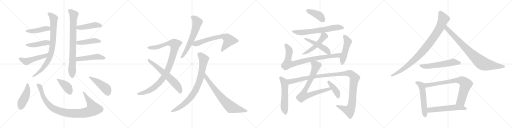
t = 0.00 s
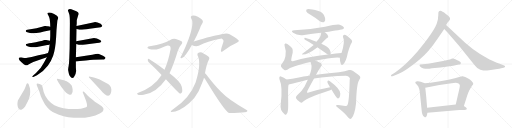
t = 5.23 s
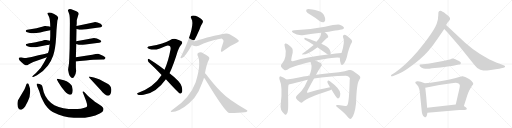
t = 10.46 s
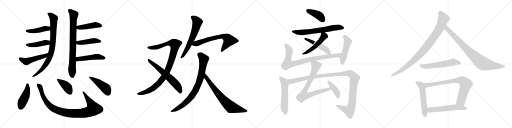
t = 15.70 s
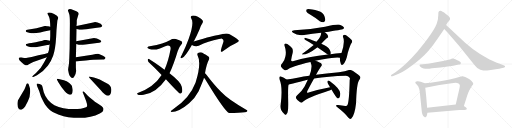
t = 20.93 s
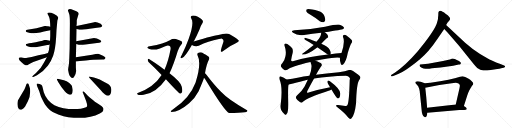
t = 26.16 s

The animated SVG that drew these frames (rendered in a browser with its animation timeline set to each time). Animation: 34 CSS @keyframes rules; one cycle of 26.16 s.

<svg version="1.1" viewBox="0 0 4096 1024" xmlns="http://www.w3.org/2000/svg">
  <g stroke="lightgray" stroke-dasharray="1,1" stroke-width="1" transform="scale(4, 4)">
    <line x1="0" y1="0" x2="256" y2="256"></line>
    <line x1="256" y1="0" x2="0" y2="256"></line>
    <line x1="128" y1="0" x2="128" y2="256"></line>
    <line x1="0" y1="128" x2="256" y2="128"></line>
    <line x1="256" y1="0" x2="512" y2="256"></line>
    <line x1="512" y1="0" x2="256" y2="256"></line>
    <line x1="384" y1="0" x2="384" y2="256"></line>
    <line x1="256" y1="128" x2="512" y2="128"></line>
    <line x1="512" y1="0" x2="768" y2="256"></line>
    <line x1="768" y1="0" x2="512" y2="256"></line>
    <line x1="640" y1="0" x2="640" y2="256"></line>
    <line x1="512" y1="128" x2="768" y2="128"></line>
    <line x1="768" y1="0" x2="1024" y2="256"></line>
    <line x1="1024" y1="0" x2="768" y2="256"></line>
    <line x1="896" y1="0" x2="896" y2="256"></line>
    <line x1="768" y1="128" x2="1024" y2="128"></line>
  </g>
<g transform="scale(1, -1) translate(0, -850)">
   <style type="text/css">
    @keyframes keyframes0 {
      from {
       stroke: black;
       stroke-dashoffset: 832;
       stroke-width: 128;
       }
       73% {
       animation-timing-function: step-end;
       stroke: black;
       stroke-dashoffset: 0;
       stroke-width: 128;
       }
       to {
       stroke: black;
       stroke-width: 1024;
       }
       }
       #make-me-a-hanzi-animation-0 {
         animation: keyframes0 0.927083s both;
         animation-delay: 0.000000s;
         animation-timing-function: linear;
       }
    @keyframes keyframes1 {
      from {
       stroke: black;
       stroke-dashoffset: 440;
       stroke-width: 128;
       }
       59% {
       animation-timing-function: step-end;
       stroke: black;
       stroke-dashoffset: 0;
       stroke-width: 128;
       }
       to {
       stroke: black;
       stroke-width: 1024;
       }
       }
       #make-me-a-hanzi-animation-1 {
         animation: keyframes1 0.608073s both;
         animation-delay: 0.927083s;
         animation-timing-function: linear;
       }
    @keyframes keyframes2 {
      from {
       stroke: black;
       stroke-dashoffset: 440;
       stroke-width: 128;
       }
       59% {
       animation-timing-function: step-end;
       stroke: black;
       stroke-dashoffset: 0;
       stroke-width: 128;
       }
       to {
       stroke: black;
       stroke-width: 1024;
       }
       }
       #make-me-a-hanzi-animation-2 {
         animation: keyframes2 0.608073s both;
         animation-delay: 1.535156s;
         animation-timing-function: linear;
       }
    @keyframes keyframes3 {
      from {
       stroke: black;
       stroke-dashoffset: 496;
       stroke-width: 128;
       }
       62% {
       animation-timing-function: step-end;
       stroke: black;
       stroke-dashoffset: 0;
       stroke-width: 128;
       }
       to {
       stroke: black;
       stroke-width: 1024;
       }
       }
       #make-me-a-hanzi-animation-3 {
         animation: keyframes3 0.653646s both;
         animation-delay: 2.143229s;
         animation-timing-function: linear;
       }
    @keyframes keyframes4 {
      from {
       stroke: black;
       stroke-dashoffset: 794;
       stroke-width: 128;
       }
       72% {
       animation-timing-function: step-end;
       stroke: black;
       stroke-dashoffset: 0;
       stroke-width: 128;
       }
       to {
       stroke: black;
       stroke-width: 1024;
       }
       }
       #make-me-a-hanzi-animation-4 {
         animation: keyframes4 0.896159s both;
         animation-delay: 2.796875s;
         animation-timing-function: linear;
       }
    @keyframes keyframes5 {
      from {
       stroke: black;
       stroke-dashoffset: 449;
       stroke-width: 128;
       }
       59% {
       animation-timing-function: step-end;
       stroke: black;
       stroke-dashoffset: 0;
       stroke-width: 128;
       }
       to {
       stroke: black;
       stroke-width: 1024;
       }
       }
       #make-me-a-hanzi-animation-5 {
         animation: keyframes5 0.615397s both;
         animation-delay: 3.693034s;
         animation-timing-function: linear;
       }
    @keyframes keyframes6 {
      from {
       stroke: black;
       stroke-dashoffset: 445;
       stroke-width: 128;
       }
       59% {
       animation-timing-function: step-end;
       stroke: black;
       stroke-dashoffset: 0;
       stroke-width: 128;
       }
       to {
       stroke: black;
       stroke-width: 1024;
       }
       }
       #make-me-a-hanzi-animation-6 {
         animation: keyframes6 0.612142s both;
         animation-delay: 4.308431s;
         animation-timing-function: linear;
       }
    @keyframes keyframes7 {
      from {
       stroke: black;
       stroke-dashoffset: 481;
       stroke-width: 128;
       }
       61% {
       animation-timing-function: step-end;
       stroke: black;
       stroke-dashoffset: 0;
       stroke-width: 128;
       }
       to {
       stroke: black;
       stroke-width: 1024;
       }
       }
       #make-me-a-hanzi-animation-7 {
         animation: keyframes7 0.641439s both;
         animation-delay: 4.920573s;
         animation-timing-function: linear;
       }
    @keyframes keyframes8 {
      from {
       stroke: black;
       stroke-dashoffset: 449;
       stroke-width: 128;
       }
       59% {
       animation-timing-function: step-end;
       stroke: black;
       stroke-dashoffset: 0;
       stroke-width: 128;
       }
       to {
       stroke: black;
       stroke-width: 1024;
       }
       }
       #make-me-a-hanzi-animation-8 {
         animation: keyframes8 0.615397s both;
         animation-delay: 5.562012s;
         animation-timing-function: linear;
       }
    @keyframes keyframes9 {
      from {
       stroke: black;
       stroke-dashoffset: 981;
       stroke-width: 128;
       }
       76% {
       animation-timing-function: step-end;
       stroke: black;
       stroke-dashoffset: 0;
       stroke-width: 128;
       }
       to {
       stroke: black;
       stroke-width: 1024;
       }
       }
       #make-me-a-hanzi-animation-9 {
         animation: keyframes9 1.048340s both;
         animation-delay: 6.177409s;
         animation-timing-function: linear;
       }
    @keyframes keyframes10 {
      from {
       stroke: black;
       stroke-dashoffset: 404;
       stroke-width: 128;
       }
       57% {
       animation-timing-function: step-end;
       stroke: black;
       stroke-dashoffset: 0;
       stroke-width: 128;
       }
       to {
       stroke: black;
       stroke-width: 1024;
       }
       }
       #make-me-a-hanzi-animation-10 {
         animation: keyframes10 0.578776s both;
         animation-delay: 7.225749s;
         animation-timing-function: linear;
       }
    @keyframes keyframes11 {
      from {
       stroke: black;
       stroke-dashoffset: 457;
       stroke-width: 128;
       }
       60% {
       animation-timing-function: step-end;
       stroke: black;
       stroke-dashoffset: 0;
       stroke-width: 128;
       }
       to {
       stroke: black;
       stroke-width: 1024;
       }
       }
       #make-me-a-hanzi-animation-11 {
         animation: keyframes11 0.621908s both;
         animation-delay: 7.804525s;
         animation-timing-function: linear;
       }
    @keyframes keyframes12 {
      from {
       stroke: black;
       stroke-dashoffset: 1004;
       stroke-width: 128;
       }
       77% {
       animation-timing-function: step-end;
       stroke: black;
       stroke-dashoffset: 0;
       stroke-width: 128;
       }
       to {
       stroke: black;
       stroke-width: 1024;
       }
       }
       #make-me-a-hanzi-animation-12 {
         animation: keyframes12 1.067057s both;
         animation-delay: 8.426433s;
         animation-timing-function: linear;
       }
    @keyframes keyframes13 {
      from {
       stroke: black;
       stroke-dashoffset: 619;
       stroke-width: 128;
       }
       67% {
       animation-timing-function: step-end;
       stroke: black;
       stroke-dashoffset: 0;
       stroke-width: 128;
       }
       to {
       stroke: black;
       stroke-width: 1024;
       }
       }
       #make-me-a-hanzi-animation-13 {
         animation: keyframes13 0.753743s both;
         animation-delay: 9.493490s;
         animation-timing-function: linear;
       }
    @keyframes keyframes14 {
      from {
       stroke: black;
       stroke-dashoffset: 621;
       stroke-width: 128;
       }
       67% {
       animation-timing-function: step-end;
       stroke: black;
       stroke-dashoffset: 0;
       stroke-width: 128;
       }
       to {
       stroke: black;
       stroke-width: 1024;
       }
       }
       #make-me-a-hanzi-animation-14 {
         animation: keyframes14 0.755371s both;
         animation-delay: 10.247233s;
         animation-timing-function: linear;
       }
    @keyframes keyframes15 {
      from {
       stroke: black;
       stroke-dashoffset: 670;
       stroke-width: 128;
       }
       69% {
       animation-timing-function: step-end;
       stroke: black;
       stroke-dashoffset: 0;
       stroke-width: 128;
       }
       to {
       stroke: black;
       stroke-width: 1024;
       }
       }
       #make-me-a-hanzi-animation-15 {
         animation: keyframes15 0.795247s both;
         animation-delay: 11.002604s;
         animation-timing-function: linear;
       }
    @keyframes keyframes16 {
      from {
       stroke: black;
       stroke-dashoffset: 826;
       stroke-width: 128;
       }
       73% {
       animation-timing-function: step-end;
       stroke: black;
       stroke-dashoffset: 0;
       stroke-width: 128;
       }
       to {
       stroke: black;
       stroke-width: 1024;
       }
       }
       #make-me-a-hanzi-animation-16 {
         animation: keyframes16 0.922201s both;
         animation-delay: 11.797851s;
         animation-timing-function: linear;
       }
    @keyframes keyframes17 {
      from {
       stroke: black;
       stroke-dashoffset: 721;
       stroke-width: 128;
       }
       70% {
       animation-timing-function: step-end;
       stroke: black;
       stroke-dashoffset: 0;
       stroke-width: 128;
       }
       to {
       stroke: black;
       stroke-width: 1024;
       }
       }
       #make-me-a-hanzi-animation-17 {
         animation: keyframes17 0.836751s both;
         animation-delay: 12.720052s;
         animation-timing-function: linear;
       }
    @keyframes keyframes18 {
      from {
       stroke: black;
       stroke-dashoffset: 409;
       stroke-width: 128;
       }
       57% {
       animation-timing-function: step-end;
       stroke: black;
       stroke-dashoffset: 0;
       stroke-width: 128;
       }
       to {
       stroke: black;
       stroke-width: 1024;
       }
       }
       #make-me-a-hanzi-animation-18 {
         animation: keyframes18 0.582845s both;
         animation-delay: 13.556803s;
         animation-timing-function: linear;
       }
    @keyframes keyframes19 {
      from {
       stroke: black;
       stroke-dashoffset: 652;
       stroke-width: 128;
       }
       68% {
       animation-timing-function: step-end;
       stroke: black;
       stroke-dashoffset: 0;
       stroke-width: 128;
       }
       to {
       stroke: black;
       stroke-width: 1024;
       }
       }
       #make-me-a-hanzi-animation-19 {
         animation: keyframes19 0.780599s both;
         animation-delay: 14.139648s;
         animation-timing-function: linear;
       }
    @keyframes keyframes20 {
      from {
       stroke: black;
       stroke-dashoffset: 505;
       stroke-width: 128;
       }
       62% {
       animation-timing-function: step-end;
       stroke: black;
       stroke-dashoffset: 0;
       stroke-width: 128;
       }
       to {
       stroke: black;
       stroke-width: 1024;
       }
       }
       #make-me-a-hanzi-animation-20 {
         animation: keyframes20 0.660970s both;
         animation-delay: 14.920247s;
         animation-timing-function: linear;
       }
    @keyframes keyframes21 {
      from {
       stroke: black;
       stroke-dashoffset: 484;
       stroke-width: 128;
       }
       61% {
       animation-timing-function: step-end;
       stroke: black;
       stroke-dashoffset: 0;
       stroke-width: 128;
       }
       to {
       stroke: black;
       stroke-width: 1024;
       }
       }
       #make-me-a-hanzi-animation-21 {
         animation: keyframes21 0.643880s both;
         animation-delay: 15.581217s;
         animation-timing-function: linear;
       }
    @keyframes keyframes22 {
      from {
       stroke: black;
       stroke-dashoffset: 852;
       stroke-width: 128;
       }
       73% {
       animation-timing-function: step-end;
       stroke: black;
       stroke-dashoffset: 0;
       stroke-width: 128;
       }
       to {
       stroke: black;
       stroke-width: 1024;
       }
       }
       #make-me-a-hanzi-animation-22 {
         animation: keyframes22 0.943359s both;
         animation-delay: 16.225097s;
         animation-timing-function: linear;
       }
    @keyframes keyframes23 {
      from {
       stroke: black;
       stroke-dashoffset: 489;
       stroke-width: 128;
       }
       61% {
       animation-timing-function: step-end;
       stroke: black;
       stroke-dashoffset: 0;
       stroke-width: 128;
       }
       to {
       stroke: black;
       stroke-width: 1024;
       }
       }
       #make-me-a-hanzi-animation-23 {
         animation: keyframes23 0.647949s both;
         animation-delay: 17.168456s;
         animation-timing-function: linear;
       }
    @keyframes keyframes24 {
      from {
       stroke: black;
       stroke-dashoffset: 556;
       stroke-width: 128;
       }
       64% {
       animation-timing-function: step-end;
       stroke: black;
       stroke-dashoffset: 0;
       stroke-width: 128;
       }
       to {
       stroke: black;
       stroke-width: 1024;
       }
       }
       #make-me-a-hanzi-animation-24 {
         animation: keyframes24 0.702474s both;
         animation-delay: 17.816405s;
         animation-timing-function: linear;
       }
    @keyframes keyframes25 {
      from {
       stroke: black;
       stroke-dashoffset: 1190;
       stroke-width: 128;
       }
       79% {
       animation-timing-function: step-end;
       stroke: black;
       stroke-dashoffset: 0;
       stroke-width: 128;
       }
       to {
       stroke: black;
       stroke-width: 1024;
       }
       }
       #make-me-a-hanzi-animation-25 {
         animation: keyframes25 1.218424s both;
         animation-delay: 18.518879s;
         animation-timing-function: linear;
       }
    @keyframes keyframes26 {
      from {
       stroke: black;
       stroke-dashoffset: 785;
       stroke-width: 128;
       }
       72% {
       animation-timing-function: step-end;
       stroke: black;
       stroke-dashoffset: 0;
       stroke-width: 128;
       }
       to {
       stroke: black;
       stroke-width: 1024;
       }
       }
       #make-me-a-hanzi-animation-26 {
         animation: keyframes26 0.888835s both;
         animation-delay: 19.737303s;
         animation-timing-function: linear;
       }
    @keyframes keyframes27 {
      from {
       stroke: black;
       stroke-dashoffset: 405;
       stroke-width: 128;
       }
       57% {
       animation-timing-function: step-end;
       stroke: black;
       stroke-dashoffset: 0;
       stroke-width: 128;
       }
       to {
       stroke: black;
       stroke-width: 1024;
       }
       }
       #make-me-a-hanzi-animation-27 {
         animation: keyframes27 0.579590s both;
         animation-delay: 20.626138s;
         animation-timing-function: linear;
       }
    @keyframes keyframes28 {
      from {
       stroke: black;
       stroke-dashoffset: 941;
       stroke-width: 128;
       }
       75% {
       animation-timing-function: step-end;
       stroke: black;
       stroke-dashoffset: 0;
       stroke-width: 128;
       }
       to {
       stroke: black;
       stroke-width: 1024;
       }
       }
       #make-me-a-hanzi-animation-28 {
         animation: keyframes28 1.015788s both;
         animation-delay: 21.205728s;
         animation-timing-function: linear;
       }
    @keyframes keyframes29 {
      from {
       stroke: black;
       stroke-dashoffset: 849;
       stroke-width: 128;
       }
       73% {
       animation-timing-function: step-end;
       stroke: black;
       stroke-dashoffset: 0;
       stroke-width: 128;
       }
       to {
       stroke: black;
       stroke-width: 1024;
       }
       }
       #make-me-a-hanzi-animation-29 {
         animation: keyframes29 0.940918s both;
         animation-delay: 22.221516s;
         animation-timing-function: linear;
       }
    @keyframes keyframes30 {
      from {
       stroke: black;
       stroke-dashoffset: 567;
       stroke-width: 128;
       }
       65% {
       animation-timing-function: step-end;
       stroke: black;
       stroke-dashoffset: 0;
       stroke-width: 128;
       }
       to {
       stroke: black;
       stroke-width: 1024;
       }
       }
       #make-me-a-hanzi-animation-30 {
         animation: keyframes30 0.711426s both;
         animation-delay: 23.162434s;
         animation-timing-function: linear;
       }
    @keyframes keyframes31 {
      from {
       stroke: black;
       stroke-dashoffset: 548;
       stroke-width: 128;
       }
       64% {
       animation-timing-function: step-end;
       stroke: black;
       stroke-dashoffset: 0;
       stroke-width: 128;
       }
       to {
       stroke: black;
       stroke-width: 1024;
       }
       }
       #make-me-a-hanzi-animation-31 {
         animation: keyframes31 0.695964s both;
         animation-delay: 23.873860s;
         animation-timing-function: linear;
       }
    @keyframes keyframes32 {
      from {
       stroke: black;
       stroke-dashoffset: 774;
       stroke-width: 128;
       }
       72% {
       animation-timing-function: step-end;
       stroke: black;
       stroke-dashoffset: 0;
       stroke-width: 128;
       }
       to {
       stroke: black;
       stroke-width: 1024;
       }
       }
       #make-me-a-hanzi-animation-32 {
         animation: keyframes32 0.879883s both;
         animation-delay: 24.569824s;
         animation-timing-function: linear;
       }
    @keyframes keyframes33 {
      from {
       stroke: black;
       stroke-dashoffset: 566;
       stroke-width: 128;
       }
       65% {
       animation-timing-function: step-end;
       stroke: black;
       stroke-dashoffset: 0;
       stroke-width: 128;
       }
       to {
       stroke: black;
       stroke-width: 1024;
       }
       }
       #make-me-a-hanzi-animation-33 {
         animation: keyframes33 0.710612s both;
         animation-delay: 25.449707s;
         animation-timing-function: linear;
       }
</style>
<path d="M 402.0 609.0 L 402.0 563.0 L 400.0 525.0 L 397.0 495.0 L 391.0 449.0 Q 386.0 434.0 384.0 426.0 L 375.0 393.0 L 352.0 350.0 Q 330.0 304.0 288.0 267.0 L 265.0 246.0 Q 257.0 239.0 258.0 236.0 Q 259.0 232.0 271.0 236.0 L 296.0 249.0 Q 347.0 278.0 384.0 327.0 Q 407.0 356.0 425.0 405.0 Q 443.0 454.0 449.0 552.0 L 452.0 611.0 L 459.0 687.0 L 464.0 701.0 Q 466.0 710.0 465.0 713.0 Q 462.0 726.0 433.0 739.0 Q 404.0 751.0 393.0 750.0 Q 373.0 749.0 384.0 733.0 L 391.0 719.0 Q 395.0 713.0 398.0 695.0 L 400.0 676.0 Q 402.0 658.0 402.0 637.0 L 402.0 609.0 Z" fill="lightgray"></path> 
<path d="M 402.0 637.0 L 385.0 641.0 L 372.0 641.0 L 368.0 643.0 L 362.0 643.0 L 292.0 624.0 L 218.0 612.0 Q 209.0 611.0 207.0 607.0 Q 206.0 604.0 207.0 599.0 Q 208.0 594.0 225.0 590.0 Q 242.0 585.0 251.0 585.0 Q 259.0 584.0 291.0 587.0 Q 322.0 589.0 352.0 599.0 L 402.0 609.0 C 431.0 615.0 431.0 630.0 402.0 637.0 Z" fill="lightgray"></path> 
<path d="M 400.0 525.0 L 364.0 531.0 Q 357.0 531.0 339.0 525.0 L 311.0 518.0 Q 291.0 512.0 251.0 507.0 Q 210.0 501.0 208.0 498.0 Q 206.0 494.0 208.0 489.0 Q 209.0 483.0 232.0 477.0 Q 255.0 470.0 286.0 473.0 L 378.0 491.0 Q 385.0 491.0 397.0 495.0 C 426.0 504.0 430.0 520.0 400.0 525.0 Z" fill="lightgray"></path> 
<path d="M 384.0 426.0 L 357.0 419.0 L 307.0 409.0 L 253.0 395.0 L 218.0 389.0 Q 213.0 387.0 193.0 387.0 L 171.0 390.0 Q 160.0 391.0 153.0 389.0 Q 150.0 388.0 150.0 381.0 Q 150.0 371.0 172.0 353.0 Q 194.0 334.0 200.0 331.0 Q 211.0 322.0 228.0 335.0 Q 245.0 347.0 266.0 355.0 L 375.0 393.0 C 403.0 403.0 413.0 434.0 384.0 426.0 Z" fill="lightgray"></path> 
<path d="M 625.0 727.0 L 630.0 738.0 Q 630.0 745.0 624.0 752.0 Q 617.0 759.0 586.0 771.0 Q 554.0 783.0 546.0 772.0 Q 542.0 767.0 544.0 764.0 Q 545.0 760.0 547.0 756.0 Q 548.0 752.0 554.0 737.0 Q 559.0 721.0 559.0 666.0 L 557.0 461.0 L 554.0 379.0 Q 553.0 349.0 549.0 323.0 Q 544.0 296.0 545.0 290.0 L 550.0 265.0 Q 554.0 247.0 562.0 239.0 Q 580.0 215.0 592.0 234.0 Q 607.0 253.0 609.0 283.0 L 607.0 311.0 L 607.0 358.0 L 607.0 393.0 L 610.0 499.0 L 610.0 521.0 L 612.0 619.0 L 612.0 642.0 L 614.0 665.0 L 614.0 687.0 L 616.0 697.0 L 625.0 727.0 Z" fill="lightgray"></path> 
<path d="M 612.0 619.0 L 628.0 614.0 Q 642.0 609.0 717.0 620.0 L 776.0 628.0 Q 812.0 631.0 818.0 643.0 Q 818.0 647.0 811.0 655.0 Q 804.0 665.0 761.0 674.0 Q 757.0 674.0 745.0 671.0 L 612.0 642.0 C 583.0 636.0 583.0 628.0 612.0 619.0 Z" fill="lightgray"></path> 
<path d="M 610.0 499.0 L 630.0 493.0 Q 649.0 490.0 683.0 495.0 L 776.0 506.0 Q 798.0 507.0 809.0 515.0 Q 814.0 521.0 800.0 531.0 Q 774.0 546.0 752.0 546.0 L 610.0 521.0 C 580.0 516.0 581.0 508.0 610.0 499.0 Z" fill="lightgray"></path> 
<path d="M 607.0 358.0 L 639.0 363.0 L 687.0 367.0 Q 724.0 371.0 745.0 372.0 L 822.0 375.0 Q 834.0 375.0 838.0 379.0 Q 855.0 390.0 824.0 405.0 L 796.0 417.0 Q 792.0 417.0 785.0 420.0 Q 777.0 422.0 738.0 412.0 L 607.0 393.0 C 577.0 389.0 577.0 353.0 607.0 358.0 Z" fill="lightgray"></path> 
<path d="M 201.0 -1.0 L 223.0 41.0 Q 247.0 87.0 240.0 143.0 L 230.0 174.0 Q 228.0 181.0 225.0 183.0 Q 214.0 190.0 209.0 171.0 Q 206.0 159.0 196.0 136.0 L 143.0 47.0 Q 133.0 3.0 150.0 -20.0 Q 160.0 -32.0 175.0 -25.0 Q 190.0 -18.0 201.0 -1.0 Z" fill="lightgray"></path> 
<path d="M 664.0 107.0 L 689.0 43.0 Q 700.0 11.0 696.0 -1.0 Q 695.0 -7.0 669.0 -13.0 Q 649.0 -20.0 620.0 -22.0 Q 510.0 -27.0 435.0 9.0 Q 371.0 49.0 350.0 113.0 L 343.0 143.0 Q 340.0 163.0 333.0 171.0 L 317.0 178.0 Q 298.0 183.0 295.0 180.0 Q 292.0 177.0 294.0 168.0 L 303.0 147.0 Q 313.0 127.0 321.0 98.0 Q 328.0 69.0 360.0 15.0 Q 380.0 -13.0 401.0 -31.0 Q 421.0 -49.0 466.0 -66.0 Q 511.0 -83.0 546.0 -87.0 Q 706.0 -107.0 798.0 -57.0 Q 818.0 -46.0 823.0 -39.0 Q 828.0 -32.0 828.0 -20.0 Q 828.0 -4.0 772.0 29.0 Q 758.0 38.0 748.0 47.0 L 718.0 71.0 Q 698.0 89.0 695.0 93.0 L 676.0 113.0 Q 669.0 121.0 664.0 118.0 Q 659.0 115.0 664.0 107.0 Z" fill="lightgray"></path> 
<path d="M 561.0 93.0 L 571.0 95.0 Q 585.0 109.0 581.0 137.0 Q 576.0 164.0 572.0 169.0 Q 556.0 188.0 533.0 200.0 Q 509.0 211.0 495.0 213.0 L 469.0 219.0 Q 458.0 221.0 456.0 219.0 Q 453.0 217.0 459.0 207.0 L 469.0 189.0 Q 486.0 160.0 518.0 120.0 Q 529.0 107.0 541.0 101.0 Q 554.0 92.0 561.0 93.0 Z" fill="lightgray"></path> 
<path d="M 718.0 225.0 L 801.0 134.0 Q 806.0 127.0 820.0 113.0 L 838.0 97.0 Q 871.0 71.0 884.0 98.0 Q 891.0 113.0 891.0 132.0 Q 890.0 151.0 880.0 164.0 Q 870.0 176.0 861.0 181.0 L 823.0 201.0 Q 794.0 216.0 781.0 220.0 Q 761.0 229.0 751.0 231.0 L 723.0 237.0 Q 713.0 240.0 711.0 237.0 Q 709.0 233.0 718.0 225.0 Z" fill="lightgray"></path> 
<path d="M 1356.0 264.0 Q 1390.0 336.0 1422.0 443.0 Q 1432.0 473.0 1449.0 492.0 Q 1465.0 508.0 1452.0 520.0 Q 1439.0 530.0 1407.0 539.0 Q 1383.0 545.0 1359.0 529.0 Q 1332.0 516.0 1296.0 503.0 Q 1259.0 491.0 1198.0 481.0 Q 1185.0 480.0 1180.0 472.0 Q 1176.0 465.0 1195.0 458.0 Q 1232.0 446.0 1279.0 463.0 Q 1333.0 485.0 1342.0 486.0 Q 1367.0 487.0 1365.0 459.0 Q 1347.0 362.0 1316.0 293.0 L 1293.0 251.0 Q 1230.0 152.0 1102.0 107.0 Q 1090.0 100.0 1102.0 95.0 Q 1108.0 88.0 1149.0 92.0 Q 1248.0 104.0 1327.0 216.0 L 1356.0 264.0 Z" fill="lightgray"></path> 
<path d="M 1327.0 216.0 Q 1429.0 105.0 1439.0 102.0 Q 1446.0 101.0 1453.0 109.0 Q 1463.0 119.0 1454.0 157.0 Q 1445.0 196.0 1356.0 264.0 L 1316.0 293.0 Q 1237.0 351.0 1192.0 378.0 Q 1185.0 382.0 1182.0 372.0 Q 1181.0 362.0 1190.0 352.0 Q 1239.0 307.0 1293.0 251.0 L 1327.0 216.0 Z" fill="lightgray"></path> 
<path d="M 1550.0 518.0 Q 1572.0 560.0 1596.0 615.0 Q 1608.0 649.0 1620.0 666.0 Q 1627.0 678.0 1620.0 689.0 Q 1614.0 701.0 1583.0 717.0 Q 1555.0 729.0 1536.0 725.0 Q 1520.0 721.0 1531.0 701.0 Q 1555.0 668.0 1509.0 538.0 Q 1487.0 477.0 1453.0 409.0 Q 1446.0 399.0 1444.0 392.0 Q 1443.0 380.0 1456.0 386.0 Q 1483.0 398.0 1535.0 491.0 L 1550.0 518.0 Z" fill="lightgray"></path> 
<path d="M 1535.0 491.0 Q 1562.0 475.0 1590.0 484.0 Q 1665.0 523.0 1752.0 538.0 Q 1765.0 542.0 1773.0 542.0 Q 1789.0 532.0 1788.0 524.0 Q 1789.0 521.0 1785.0 508.0 Q 1761.0 439.0 1769.0 436.0 Q 1776.0 433.0 1791.0 446.0 Q 1839.0 486.0 1879.0 501.0 Q 1913.0 516.0 1911.0 524.0 Q 1910.0 534.0 1837.0 576.0 Q 1813.0 591.0 1747.0 570.0 Q 1719.0 570.0 1550.0 518.0 C 1521.0 509.0 1508.0 504.0 1535.0 491.0 Z" fill="lightgray"></path> 
<path d="M 1640.0 265.0 Q 1652.0 337.0 1671.0 372.0 Q 1681.0 391.0 1664.0 400.0 Q 1646.0 415.0 1631.0 421.0 Q 1609.0 436.0 1588.0 429.0 Q 1575.0 425.0 1580.0 409.0 Q 1613.0 349.0 1567.0 198.0 L 1564.0 189.0 Q 1518.0 68.0 1395.0 -15.0 L 1372.0 -33.0 Q 1359.0 -42.0 1371.0 -45.0 Q 1432.0 -45.0 1513.0 25.0 Q 1559.0 62.0 1589.0 120.0 Q 1628.0 211.0 1632.0 228.0 L 1640.0 265.0 Z" fill="lightgray"></path> 
<path d="M 1632.0 228.0 Q 1642.0 218.0 1650.0 202.0 Q 1800.0 -44.0 1832.0 -53.0 Q 1916.0 -53.0 1958.0 -47.0 Q 1973.0 -46.0 1978.0 -39.0 Q 1982.0 -33.0 1973.0 -29.0 Q 1826.0 53.0 1766.0 118.0 Q 1715.0 170.0 1653.0 251.0 Q 1647.0 261.0 1640.0 265.0 C 1618.0 286.0 1613.0 251.0 1632.0 228.0 Z" fill="lightgray"></path> 
<path d="M 2483.5 731.5 Q 2520.5 709.5 2558.5 680.5 Q 2573.5 670.5 2588.5 672.5 Q 2598.5 673.5 2601.5 687.5 Q 2604.5 702.5 2591.5 729.5 Q 2582.5 750.5 2547.5 762.5 Q 2465.5 783.5 2452.5 774.5 Q 2448.5 770.5 2450.5 758.5 Q 2454.5 748.5 2483.5 731.5 Z" fill="lightgray"></path> 
<path d="M 2597.5 591.5 Q 2736.5 612.5 2745.5 617.5 Q 2754.5 624.5 2750.5 632.5 Q 2744.5 644.5 2718.5 652.5 Q 2694.5 658.5 2600.5 636.5 Q 2470.5 611.5 2355.5 608.5 Q 2321.5 605.5 2344.5 588.5 Q 2377.5 563.5 2432.5 570.5 Q 2499.5 579.5 2569.5 587.5 L 2597.5 591.5 Z" fill="lightgray"></path> 
<path d="M 2570.5 499.5 Q 2610.5 544.5 2620.5 547.5 Q 2626.5 550.5 2625.5 557.5 Q 2625.5 564.5 2618.5 574.5 Q 2609.5 584.5 2597.5 591.5 C 2572.5 607.5 2571.5 608.5 2569.5 587.5 Q 2569.5 554.5 2531.5 515.5 L 2509.5 489.5 Q 2458.5 447.5 2418.5 419.5 Q 2411.5 416.5 2419.5 413.5 Q 2464.5 413.5 2537.5 470.5 Q 2537.5 471.5 2538.5 471.5 L 2570.5 499.5 Z" fill="lightgray"></path> 
<path d="M 2643.5 416.5 Q 2643.5 417.5 2644.5 417.5 Q 2650.5 427.5 2637.5 451.5 Q 2627.5 475.5 2570.5 499.5 L 2531.5 515.5 Q 2473.5 539.5 2440.5 548.5 Q 2434.5 549.5 2434.5 542.5 Q 2435.5 533.5 2443.5 529.5 Q 2474.5 513.5 2509.5 489.5 L 2538.5 471.5 L 2613.5 420.5 Q 2617.5 416.5 2623.5 413.5 C 2638.5 404.5 2638.5 404.5 2643.5 416.5 Z" fill="lightgray"></path> 
<path d="M 2522.5 363.5 Q 2550.5 370.5 2585.5 376.5 Q 2691.5 395.5 2718.5 388.5 C 2748.5 385.5 2761.5 429.5 2731.5 426.5 Q 2685.5 422.5 2643.5 416.5 L 2623.5 413.5 Q 2467.5 394.5 2343.5 360.5 Q 2324.5 356.5 2330.5 377.5 Q 2334.5 402.5 2341.5 427.5 Q 2345.5 449.5 2337.5 464.5 Q 2324.5 482.5 2301.5 496.5 Q 2291.5 503.5 2281.5 501.5 Q 2271.5 498.5 2277.5 479.5 Q 2292.5 439.5 2283.5 399.5 Q 2276.5 362.5 2259.5 346.5 Q 2241.5 330.5 2248.5 316.5 Q 2258.5 301.5 2274.5 290.5 Q 2286.5 284.5 2298.5 291.5 Q 2325.5 318.5 2484.5 354.5 L 2522.5 363.5 Z" fill="lightgray"></path> 
<path d="M 2718.5 388.5 Q 2718.5 358.5 2726.5 340.5 Q 2732.5 324.5 2744.5 334.5 Q 2769.5 355.5 2782.5 427.5 Q 2803.5 496.5 2812.5 505.5 Q 2821.5 517.5 2813.5 530.5 Q 2798.5 546.5 2771.5 566.5 Q 2761.5 573.5 2749.5 570.5 Q 2742.5 567.5 2743.5 555.5 Q 2762.5 516.5 2732.5 428.5 Q 2731.5 428.5 2731.5 426.5 L 2718.5 388.5 Z" fill="lightgray"></path> 
<path d="M 2291.5 213.5 Q 2272.5 232.5 2247.5 238.5 Q 2241.5 241.5 2236.5 235.5 Q 2232.5 228.5 2235.5 215.5 Q 2263.5 154.5 2245.5 13.5 Q 2241.5 -10.5 2249.5 -30.5 Q 2259.5 -51.5 2276.5 -63.5 Q 2289.5 -73.5 2292.5 -62.5 Q 2299.5 -58.5 2302.5 -37.5 Q 2306.5 -21.5 2305.5 35.5 Q 2302.5 167.5 2309.5 174.5 C 2314.5 192.5 2313.5 193.5 2291.5 213.5 Z" fill="lightgray"></path> 
<path d="M 2512.5 221.5 Q 2626.5 240.5 2767.5 243.5 Q 2786.5 242.5 2795.5 230.5 Q 2802.5 223.5 2797.5 209.5 Q 2793.5 34.5 2779.5 9.5 Q 2775.5 -0.5 2762.5 1.5 Q 2734.5 5.5 2704.5 10.5 Q 2676.5 13.5 2696.5 -5.5 Q 2760.5 -54.5 2787.5 -92.5 Q 2799.5 -107.5 2812.5 -96.5 Q 2837.5 -69.5 2848.5 23.5 Q 2852.5 179.5 2872.5 208.5 Q 2887.5 227.5 2881.5 235.5 Q 2874.5 248.5 2824.5 281.5 Q 2806.5 294.5 2791.5 289.5 Q 2763.5 279.5 2711.5 271.5 Q 2605.5 261.5 2528.5 251.5 L 2475.5 244.5 Q 2423.5 238.5 2390.5 230.5 Q 2335.5 220.5 2291.5 213.5 C 2261.5 208.5 2280.5 167.5 2309.5 174.5 Q 2457.5 211.5 2462.5 212.5 L 2512.5 221.5 Z" fill="lightgray"></path> 
<path d="M 2640.5 151.5 Q 2558.5 136.5 2468.5 109.5 Q 2461.5 105.5 2457.5 108.5 Q 2454.5 112.5 2459.5 123.5 Q 2489.5 181.5 2512.5 221.5 L 2528.5 251.5 Q 2556.5 303.5 2568.5 317.5 Q 2578.5 327.5 2571.5 339.5 Q 2564.5 349.5 2522.5 363.5 C 2494.5 373.5 2476.5 379.5 2484.5 354.5 Q 2484.5 350.5 2488.5 340.5 Q 2500.5 312.5 2475.5 244.5 L 2462.5 212.5 L 2436.5 158.5 Q 2418.5 124.5 2375.5 86.5 Q 2363.5 73.5 2368.5 64.5 Q 2375.5 48.5 2401.5 32.5 Q 2411.5 23.5 2423.5 35.5 Q 2457.5 68.5 2629.5 123.5 Q 2642.5 127.5 2651.5 133.5 C 2678.5 146.5 2669.5 157.5 2640.5 151.5 Z" fill="lightgray"></path> 
<path d="M 2651.5 133.5 Q 2690.5 67.5 2699.5 63.5 Q 2706.5 60.5 2714.5 68.5 Q 2721.5 77.5 2722.5 100.5 Q 2723.5 137.5 2639.5 199.5 Q 2629.5 206.5 2624.5 205.5 Q 2620.5 204.5 2618.5 194.5 Q 2618.5 188.5 2640.5 151.5 L 2651.5 133.5 Z" fill="lightgray"></path> 
<path d="M 3506.0 723.5 L 3504.0 707.5 Q 3505.0 700.5 3501.0 685.5 Q 3491.0 638.5 3446.0 575.5 Q 3439.0 564.5 3398.0 509.5 L 3342.0 439.5 Q 3239.0 320.5 3158.0 268.5 L 3132.0 251.5 Q 3127.0 247.5 3128.0 241.5 Q 3129.0 237.5 3140.0 240.5 L 3166.0 249.5 Q 3212.0 264.5 3271.0 307.5 Q 3331.0 350.5 3357.0 373.5 Q 3431.0 435.5 3499.0 537.5 L 3554.0 617.5 L 3569.0 649.5 L 3575.0 660.5 Q 3577.0 666.5 3588.0 677.5 L 3598.0 689.5 Q 3611.0 709.5 3567.0 738.5 Q 3536.0 761.5 3523.0 763.5 Q 3510.0 764.5 3507.0 749.5 L 3506.0 723.5 Z" fill="lightgray"></path> 
<path d="M 3554.0 617.5 L 3582.0 588.5 L 3672.0 483.5 L 3786.0 342.5 Q 3808.0 315.5 3818.0 306.5 Q 3843.0 287.5 3866.0 286.5 Q 3889.0 285.5 3926.0 290.5 L 3978.0 297.5 Q 3997.0 298.5 4009.0 303.5 L 4029.0 308.5 Q 4039.0 311.5 4041.0 316.5 Q 4041.0 320.5 4033.0 325.5 L 4003.0 337.5 Q 3928.0 368.5 3916.0 374.5 Q 3841.0 412.5 3782.0 457.5 L 3721.0 507.5 L 3569.0 649.5 C 3547.0 669.5 3533.0 639.5 3554.0 617.5 Z" fill="lightgray"></path> 
<path d="M 3600.0 374.5 L 3589.0 371.5 Q 3577.0 367.5 3544.0 361.5 L 3424.0 339.5 L 3361.0 333.5 Q 3348.0 325.5 3370.0 309.5 L 3388.0 302.5 L 3404.0 300.5 Q 3421.0 297.5 3456.0 303.5 L 3524.0 309.5 L 3625.0 323.5 L 3670.0 333.5 Q 3682.0 334.5 3684.0 338.5 L 3687.0 343.5 Q 3691.0 350.5 3672.0 362.5 Q 3626.0 385.5 3617.0 381.5 Q 3608.0 376.5 3600.0 374.5 Z" fill="lightgray"></path> 
<path d="M 3398.0 183.5 L 3382.0 190.5 L 3366.0 195.5 L 3344.0 199.5 Q 3330.0 200.5 3325.0 196.5 Q 3321.0 191.5 3323.0 186.5 Q 3329.0 178.5 3334.0 173.5 Q 3349.0 159.5 3354.0 138.5 L 3358.0 117.5 L 3374.0 -40.5 Q 3374.0 -48.5 3379.0 -63.5 Q 3385.0 -79.5 3394.0 -83.5 Q 3398.0 -88.5 3405.0 -87.5 Q 3412.0 -86.5 3416.0 -70.5 L 3419.0 -52.5 L 3417.0 -11.5 L 3410.0 73.5 Q 3403.0 141.5 3402.0 147.5 C 3398.0 177.5 3398.0 183.5 3398.0 183.5 Z" fill="lightgray"></path> 
<path d="M 3711.0 1.5 L 3729.0 57.5 Q 3747.0 121.5 3763.0 142.5 L 3776.0 163.5 Q 3786.0 173.5 3786.0 180.5 Q 3787.0 187.5 3774.0 200.5 Q 3761.0 213.5 3749.0 219.5 Q 3716.0 241.5 3698.0 239.5 L 3672.0 233.5 Q 3667.0 232.5 3630.0 221.5 Q 3594.0 210.5 3533.0 201.5 L 3444.0 187.5 L 3398.0 183.5 C 3368.0 180.5 3373.0 141.5 3402.0 147.5 L 3515.0 169.5 L 3614.0 184.5 Q 3634.0 187.5 3645.0 187.5 Q 3656.0 187.5 3672.0 179.5 L 3675.0 176.5 L 3679.0 166.5 Q 3679.0 159.5 3675.0 140.5 L 3646.0 13.5 C 3639.0 -15.5 3702.0 -27.5 3711.0 1.5 Z" fill="lightgray"></path> 
<path d="M 3734.0 -24.5 L 3734.0 -18.5 Q 3734.0 -14.5 3726.0 -8.5 Q 3715.0 -2.5 3711.0 1.5 C 3689.0 18.5 3676.0 16.5 3646.0 13.5 L 3417.0 -11.5 C 3387.0 -14.5 3389.0 -55.5 3419.0 -52.5 L 3674.0 -30.5 L 3714.0 -30.5 Q 3728.0 -30.5 3734.0 -24.5 Z" fill="lightgray"></path> 
      <clipPath id="make-me-a-hanzi-clip-0">
      <path d="M 402.0 609.0 L 402.0 563.0 L 400.0 525.0 L 397.0 495.0 L 391.0 449.0 Q 386.0 434.0 384.0 426.0 L 375.0 393.0 L 352.0 350.0 Q 330.0 304.0 288.0 267.0 L 265.0 246.0 Q 257.0 239.0 258.0 236.0 Q 259.0 232.0 271.0 236.0 L 296.0 249.0 Q 347.0 278.0 384.0 327.0 Q 407.0 356.0 425.0 405.0 Q 443.0 454.0 449.0 552.0 L 452.0 611.0 L 459.0 687.0 L 464.0 701.0 Q 466.0 710.0 465.0 713.0 Q 462.0 726.0 433.0 739.0 Q 404.0 751.0 393.0 750.0 Q 373.0 749.0 384.0 733.0 L 391.0 719.0 Q 395.0 713.0 398.0 695.0 L 400.0 676.0 Q 402.0 658.0 402.0 637.0 L 402.0 609.0 Z" fill="lightgray"></path>
      </clipPath>
      <path clip-path="url(#make-me-a-hanzi-clip-0)" d="M 389.0 741.0 L 430.0 703.0 L 423.0 509.0 L 414.0 450.0 L 397.0 390.0 L 365.0 333.0 L 319.0 278.0 L 265.0 239.0 " fill="none" id="make-me-a-hanzi-animation-0" stroke-dasharray="704 1408" stroke-linecap="round"></path>

      <clipPath id="make-me-a-hanzi-clip-1">
      <path d="M 402.0 637.0 L 385.0 641.0 L 372.0 641.0 L 368.0 643.0 L 362.0 643.0 L 292.0 624.0 L 218.0 612.0 Q 209.0 611.0 207.0 607.0 Q 206.0 604.0 207.0 599.0 Q 208.0 594.0 225.0 590.0 Q 242.0 585.0 251.0 585.0 Q 259.0 584.0 291.0 587.0 Q 322.0 589.0 352.0 599.0 L 402.0 609.0 C 431.0 615.0 431.0 630.0 402.0 637.0 Z" fill="lightgray"></path>
      </clipPath>
      <path clip-path="url(#make-me-a-hanzi-clip-1)" d="M 215.0 603.0 L 297.0 605.0 L 396.0 630.0 " fill="none" id="make-me-a-hanzi-animation-1" stroke-dasharray="312 624" stroke-linecap="round"></path>

      <clipPath id="make-me-a-hanzi-clip-2">
      <path d="M 400.0 525.0 L 364.0 531.0 Q 357.0 531.0 339.0 525.0 L 311.0 518.0 Q 291.0 512.0 251.0 507.0 Q 210.0 501.0 208.0 498.0 Q 206.0 494.0 208.0 489.0 Q 209.0 483.0 232.0 477.0 Q 255.0 470.0 286.0 473.0 L 378.0 491.0 Q 385.0 491.0 397.0 495.0 C 426.0 504.0 430.0 520.0 400.0 525.0 Z" fill="lightgray"></path>
      </clipPath>
      <path clip-path="url(#make-me-a-hanzi-clip-2)" d="M 213.0 494.0 L 277.0 491.0 L 379.0 510.0 L 393.0 518.0 " fill="none" id="make-me-a-hanzi-animation-2" stroke-dasharray="312 624" stroke-linecap="round"></path>

      <clipPath id="make-me-a-hanzi-clip-3">
      <path d="M 384.0 426.0 L 357.0 419.0 L 307.0 409.0 L 253.0 395.0 L 218.0 389.0 Q 213.0 387.0 193.0 387.0 L 171.0 390.0 Q 160.0 391.0 153.0 389.0 Q 150.0 388.0 150.0 381.0 Q 150.0 371.0 172.0 353.0 Q 194.0 334.0 200.0 331.0 Q 211.0 322.0 228.0 335.0 Q 245.0 347.0 266.0 355.0 L 375.0 393.0 C 403.0 403.0 413.0 434.0 384.0 426.0 Z" fill="lightgray"></path>
      </clipPath>
      <path clip-path="url(#make-me-a-hanzi-clip-3)" d="M 158.0 383.0 L 211.0 359.0 L 362.0 404.0 L 378.0 422.0 " fill="none" id="make-me-a-hanzi-animation-3" stroke-dasharray="368 736" stroke-linecap="round"></path>

      <clipPath id="make-me-a-hanzi-clip-4">
      <path d="M 625.0 727.0 L 630.0 738.0 Q 630.0 745.0 624.0 752.0 Q 617.0 759.0 586.0 771.0 Q 554.0 783.0 546.0 772.0 Q 542.0 767.0 544.0 764.0 Q 545.0 760.0 547.0 756.0 Q 548.0 752.0 554.0 737.0 Q 559.0 721.0 559.0 666.0 L 557.0 461.0 L 554.0 379.0 Q 553.0 349.0 549.0 323.0 Q 544.0 296.0 545.0 290.0 L 550.0 265.0 Q 554.0 247.0 562.0 239.0 Q 580.0 215.0 592.0 234.0 Q 607.0 253.0 609.0 283.0 L 607.0 311.0 L 607.0 358.0 L 607.0 393.0 L 610.0 499.0 L 610.0 521.0 L 612.0 619.0 L 612.0 642.0 L 614.0 665.0 L 614.0 687.0 L 616.0 697.0 L 625.0 727.0 Z" fill="lightgray"></path>
      </clipPath>
      <path clip-path="url(#make-me-a-hanzi-clip-4)" d="M 555.0 765.0 L 585.0 740.0 L 590.0 728.0 L 578.0 242.0 " fill="none" id="make-me-a-hanzi-animation-4" stroke-dasharray="666 1332" stroke-linecap="round"></path>

      <clipPath id="make-me-a-hanzi-clip-5">
      <path d="M 612.0 619.0 L 628.0 614.0 Q 642.0 609.0 717.0 620.0 L 776.0 628.0 Q 812.0 631.0 818.0 643.0 Q 818.0 647.0 811.0 655.0 Q 804.0 665.0 761.0 674.0 Q 757.0 674.0 745.0 671.0 L 612.0 642.0 C 583.0 636.0 583.0 628.0 612.0 619.0 Z" fill="lightgray"></path>
      </clipPath>
      <path clip-path="url(#make-me-a-hanzi-clip-5)" d="M 618.0 625.0 L 761.0 650.0 L 809.0 646.0 " fill="none" id="make-me-a-hanzi-animation-5" stroke-dasharray="321 642" stroke-linecap="round"></path>

      <clipPath id="make-me-a-hanzi-clip-6">
      <path d="M 610.0 499.0 L 630.0 493.0 Q 649.0 490.0 683.0 495.0 L 776.0 506.0 Q 798.0 507.0 809.0 515.0 Q 814.0 521.0 800.0 531.0 Q 774.0 546.0 752.0 546.0 L 610.0 521.0 C 580.0 516.0 581.0 508.0 610.0 499.0 Z" fill="lightgray"></path>
      </clipPath>
      <path clip-path="url(#make-me-a-hanzi-clip-6)" d="M 618.0 516.0 L 624.0 509.0 L 647.0 509.0 L 756.0 525.0 L 802.0 519.0 " fill="none" id="make-me-a-hanzi-animation-6" stroke-dasharray="317 634" stroke-linecap="round"></path>

      <clipPath id="make-me-a-hanzi-clip-7">
      <path d="M 607.0 358.0 L 639.0 363.0 L 687.0 367.0 Q 724.0 371.0 745.0 372.0 L 822.0 375.0 Q 834.0 375.0 838.0 379.0 Q 855.0 390.0 824.0 405.0 L 796.0 417.0 Q 792.0 417.0 785.0 420.0 Q 777.0 422.0 738.0 412.0 L 607.0 393.0 C 577.0 389.0 577.0 353.0 607.0 358.0 Z" fill="lightgray"></path>
      </clipPath>
      <path clip-path="url(#make-me-a-hanzi-clip-7)" d="M 612.0 364.0 L 624.0 378.0 L 704.0 389.0 L 772.0 397.0 L 829.0 390.0 " fill="none" id="make-me-a-hanzi-animation-7" stroke-dasharray="353 706" stroke-linecap="round"></path>

      <clipPath id="make-me-a-hanzi-clip-8">
      <path d="M 201.0 -1.0 L 223.0 41.0 Q 247.0 87.0 240.0 143.0 L 230.0 174.0 Q 228.0 181.0 225.0 183.0 Q 214.0 190.0 209.0 171.0 Q 206.0 159.0 196.0 136.0 L 143.0 47.0 Q 133.0 3.0 150.0 -20.0 Q 160.0 -32.0 175.0 -25.0 Q 190.0 -18.0 201.0 -1.0 Z" fill="lightgray"></path>
      </clipPath>
      <path clip-path="url(#make-me-a-hanzi-clip-8)" d="M 220.0 174.0 L 213.0 107.0 L 177.0 32.0 L 165.0 -9.0 " fill="none" id="make-me-a-hanzi-animation-8" stroke-dasharray="321 642" stroke-linecap="round"></path>

      <clipPath id="make-me-a-hanzi-clip-9">
      <path d="M 664.0 107.0 L 689.0 43.0 Q 700.0 11.0 696.0 -1.0 Q 695.0 -7.0 669.0 -13.0 Q 649.0 -20.0 620.0 -22.0 Q 510.0 -27.0 435.0 9.0 Q 371.0 49.0 350.0 113.0 L 343.0 143.0 Q 340.0 163.0 333.0 171.0 L 317.0 178.0 Q 298.0 183.0 295.0 180.0 Q 292.0 177.0 294.0 168.0 L 303.0 147.0 Q 313.0 127.0 321.0 98.0 Q 328.0 69.0 360.0 15.0 Q 380.0 -13.0 401.0 -31.0 Q 421.0 -49.0 466.0 -66.0 Q 511.0 -83.0 546.0 -87.0 Q 706.0 -107.0 798.0 -57.0 Q 818.0 -46.0 823.0 -39.0 Q 828.0 -32.0 828.0 -20.0 Q 828.0 -4.0 772.0 29.0 Q 758.0 38.0 748.0 47.0 L 718.0 71.0 Q 698.0 89.0 695.0 93.0 L 676.0 113.0 Q 669.0 121.0 664.0 118.0 Q 659.0 115.0 664.0 107.0 Z" fill="lightgray"></path>
      </clipPath>
      <path clip-path="url(#make-me-a-hanzi-clip-9)" d="M 299.0 174.0 L 320.0 156.0 L 346.0 76.0 L 393.0 10.0 L 453.0 -30.0 L 545.0 -54.0 L 631.0 -57.0 L 677.0 -52.0 L 717.0 -41.0 L 747.0 -20.0 L 725.0 28.0 L 669.0 113.0 " fill="none" id="make-me-a-hanzi-animation-9" stroke-dasharray="853 1706" stroke-linecap="round"></path>

      <clipPath id="make-me-a-hanzi-clip-10">
      <path d="M 561.0 93.0 L 571.0 95.0 Q 585.0 109.0 581.0 137.0 Q 576.0 164.0 572.0 169.0 Q 556.0 188.0 533.0 200.0 Q 509.0 211.0 495.0 213.0 L 469.0 219.0 Q 458.0 221.0 456.0 219.0 Q 453.0 217.0 459.0 207.0 L 469.0 189.0 Q 486.0 160.0 518.0 120.0 Q 529.0 107.0 541.0 101.0 Q 554.0 92.0 561.0 93.0 Z" fill="lightgray"></path>
      </clipPath>
      <path clip-path="url(#make-me-a-hanzi-clip-10)" d="M 463.0 214.0 L 536.0 156.0 L 563.0 108.0 " fill="none" id="make-me-a-hanzi-animation-10" stroke-dasharray="276 552" stroke-linecap="round"></path>

      <clipPath id="make-me-a-hanzi-clip-11">
      <path d="M 718.0 225.0 L 801.0 134.0 Q 806.0 127.0 820.0 113.0 L 838.0 97.0 Q 871.0 71.0 884.0 98.0 Q 891.0 113.0 891.0 132.0 Q 890.0 151.0 880.0 164.0 Q 870.0 176.0 861.0 181.0 L 823.0 201.0 Q 794.0 216.0 781.0 220.0 Q 761.0 229.0 751.0 231.0 L 723.0 237.0 Q 713.0 240.0 711.0 237.0 Q 709.0 233.0 718.0 225.0 Z" fill="lightgray"></path>
      </clipPath>
      <path clip-path="url(#make-me-a-hanzi-clip-11)" d="M 717.0 232.0 L 765.0 206.0 L 837.0 151.0 L 854.0 133.0 L 865.0 104.0 " fill="none" id="make-me-a-hanzi-animation-11" stroke-dasharray="329 658" stroke-linecap="round"></path>

      <clipPath id="make-me-a-hanzi-clip-12">
      <path d="M 1356.0 264.0 Q 1390.0 336.0 1422.0 443.0 Q 1432.0 473.0 1449.0 492.0 Q 1465.0 508.0 1452.0 520.0 Q 1439.0 530.0 1407.0 539.0 Q 1383.0 545.0 1359.0 529.0 Q 1332.0 516.0 1296.0 503.0 Q 1259.0 491.0 1198.0 481.0 Q 1185.0 480.0 1180.0 472.0 Q 1176.0 465.0 1195.0 458.0 Q 1232.0 446.0 1279.0 463.0 Q 1333.0 485.0 1342.0 486.0 Q 1367.0 487.0 1365.0 459.0 Q 1347.0 362.0 1316.0 293.0 L 1293.0 251.0 Q 1230.0 152.0 1102.0 107.0 Q 1090.0 100.0 1102.0 95.0 Q 1108.0 88.0 1149.0 92.0 Q 1248.0 104.0 1327.0 216.0 L 1356.0 264.0 Z" fill="lightgray"></path>
      </clipPath>
      <path clip-path="url(#make-me-a-hanzi-clip-12)" d="M 1188.0 470.0 L 1253.0 473.0 L 1363.0 506.0 L 1400.0 497.0 L 1392.0 443.0 L 1363.0 346.0 L 1337.0 280.0 L 1303.0 222.0 L 1270.0 182.0 L 1213.0 137.0 L 1137.0 103.0 L 1109.0 101.0 " fill="none" id="make-me-a-hanzi-animation-12" stroke-dasharray="876 1752" stroke-linecap="round"></path>

      <clipPath id="make-me-a-hanzi-clip-13">
      <path d="M 1327.0 216.0 Q 1429.0 105.0 1439.0 102.0 Q 1446.0 101.0 1453.0 109.0 Q 1463.0 119.0 1454.0 157.0 Q 1445.0 196.0 1356.0 264.0 L 1316.0 293.0 Q 1237.0 351.0 1192.0 378.0 Q 1185.0 382.0 1182.0 372.0 Q 1181.0 362.0 1190.0 352.0 Q 1239.0 307.0 1293.0 251.0 L 1327.0 216.0 Z" fill="lightgray"></path>
      </clipPath>
      <path clip-path="url(#make-me-a-hanzi-clip-13)" d="M 1191.0 368.0 L 1387.0 198.0 L 1423.0 157.0 L 1443.0 112.0 " fill="none" id="make-me-a-hanzi-animation-13" stroke-dasharray="491 982" stroke-linecap="round"></path>

      <clipPath id="make-me-a-hanzi-clip-14">
      <path d="M 1550.0 518.0 Q 1572.0 560.0 1596.0 615.0 Q 1608.0 649.0 1620.0 666.0 Q 1627.0 678.0 1620.0 689.0 Q 1614.0 701.0 1583.0 717.0 Q 1555.0 729.0 1536.0 725.0 Q 1520.0 721.0 1531.0 701.0 Q 1555.0 668.0 1509.0 538.0 Q 1487.0 477.0 1453.0 409.0 Q 1446.0 399.0 1444.0 392.0 Q 1443.0 380.0 1456.0 386.0 Q 1483.0 398.0 1535.0 491.0 L 1550.0 518.0 Z" fill="lightgray"></path>
      </clipPath>
      <path clip-path="url(#make-me-a-hanzi-clip-14)" d="M 1539.0 712.0 L 1575.0 682.0 L 1574.0 652.0 L 1514.0 490.0 L 1452.0 393.0 " fill="none" id="make-me-a-hanzi-animation-14" stroke-dasharray="493 986" stroke-linecap="round"></path>

      <clipPath id="make-me-a-hanzi-clip-15">
      <path d="M 1535.0 491.0 Q 1562.0 475.0 1590.0 484.0 Q 1665.0 523.0 1752.0 538.0 Q 1765.0 542.0 1773.0 542.0 Q 1789.0 532.0 1788.0 524.0 Q 1789.0 521.0 1785.0 508.0 Q 1761.0 439.0 1769.0 436.0 Q 1776.0 433.0 1791.0 446.0 Q 1839.0 486.0 1879.0 501.0 Q 1913.0 516.0 1911.0 524.0 Q 1910.0 534.0 1837.0 576.0 Q 1813.0 591.0 1747.0 570.0 Q 1719.0 570.0 1550.0 518.0 C 1521.0 509.0 1508.0 504.0 1535.0 491.0 Z" fill="lightgray"></path>
      </clipPath>
      <path clip-path="url(#make-me-a-hanzi-clip-15)" d="M 1545.0 494.0 L 1654.0 532.0 L 1781.0 561.0 L 1809.0 552.0 L 1832.0 528.0 L 1773.0 440.0 " fill="none" id="make-me-a-hanzi-animation-15" stroke-dasharray="542 1084" stroke-linecap="round"></path>

      <clipPath id="make-me-a-hanzi-clip-16">
      <path d="M 1640.0 265.0 Q 1652.0 337.0 1671.0 372.0 Q 1681.0 391.0 1664.0 400.0 Q 1646.0 415.0 1631.0 421.0 Q 1609.0 436.0 1588.0 429.0 Q 1575.0 425.0 1580.0 409.0 Q 1613.0 349.0 1567.0 198.0 L 1564.0 189.0 Q 1518.0 68.0 1395.0 -15.0 L 1372.0 -33.0 Q 1359.0 -42.0 1371.0 -45.0 Q 1432.0 -45.0 1513.0 25.0 Q 1559.0 62.0 1589.0 120.0 Q 1628.0 211.0 1632.0 228.0 L 1640.0 265.0 Z" fill="lightgray"></path>
      </clipPath>
      <path clip-path="url(#make-me-a-hanzi-clip-16)" d="M 1592.0 416.0 L 1612.0 402.0 L 1630.0 377.0 L 1610.0 252.0 L 1571.0 140.0 L 1523.0 67.0 L 1477.0 22.0 L 1436.0 -9.0 L 1377.0 -39.0 " fill="none" id="make-me-a-hanzi-animation-16" stroke-dasharray="698 1396" stroke-linecap="round"></path>

      <clipPath id="make-me-a-hanzi-clip-17">
      <path d="M 1632.0 228.0 Q 1642.0 218.0 1650.0 202.0 Q 1800.0 -44.0 1832.0 -53.0 Q 1916.0 -53.0 1958.0 -47.0 Q 1973.0 -46.0 1978.0 -39.0 Q 1982.0 -33.0 1973.0 -29.0 Q 1826.0 53.0 1766.0 118.0 Q 1715.0 170.0 1653.0 251.0 Q 1647.0 261.0 1640.0 265.0 C 1618.0 286.0 1613.0 251.0 1632.0 228.0 Z" fill="lightgray"></path>
      </clipPath>
      <path clip-path="url(#make-me-a-hanzi-clip-17)" d="M 1640.0 258.0 L 1649.0 231.0 L 1702.0 154.0 L 1771.0 68.0 L 1839.0 0.0 L 1861.0 -11.0 L 1970.0 -37.0 " fill="none" id="make-me-a-hanzi-animation-17" stroke-dasharray="593 1186" stroke-linecap="round"></path>

      <clipPath id="make-me-a-hanzi-clip-18">
      <path d="M 2483.5 731.5 Q 2520.5 709.5 2558.5 680.5 Q 2573.5 670.5 2588.5 672.5 Q 2598.5 673.5 2601.5 687.5 Q 2604.5 702.5 2591.5 729.5 Q 2582.5 750.5 2547.5 762.5 Q 2465.5 783.5 2452.5 774.5 Q 2448.5 770.5 2450.5 758.5 Q 2454.5 748.5 2483.5 731.5 Z" fill="lightgray"></path>
      </clipPath>
      <path clip-path="url(#make-me-a-hanzi-clip-18)" d="M 2458.5 768.5 L 2553.5 724.5 L 2585.5 688.5 " fill="none" id="make-me-a-hanzi-animation-18" stroke-dasharray="281 562" stroke-linecap="round"></path>

      <clipPath id="make-me-a-hanzi-clip-19">
      <path d="M 2597.5 591.5 Q 2736.5 612.5 2745.5 617.5 Q 2754.5 624.5 2750.5 632.5 Q 2744.5 644.5 2718.5 652.5 Q 2694.5 658.5 2600.5 636.5 Q 2470.5 611.5 2355.5 608.5 Q 2321.5 605.5 2344.5 588.5 Q 2377.5 563.5 2432.5 570.5 Q 2499.5 579.5 2569.5 587.5 L 2597.5 591.5 Z" fill="lightgray"></path>
      </clipPath>
      <path clip-path="url(#make-me-a-hanzi-clip-19)" d="M 2347.5 599.5 L 2368.5 592.5 L 2421.5 590.5 L 2607.5 613.5 L 2686.5 629.5 L 2739.5 627.5 " fill="none" id="make-me-a-hanzi-animation-19" stroke-dasharray="524 1048" stroke-linecap="round"></path>

      <clipPath id="make-me-a-hanzi-clip-20">
      <path d="M 2570.5 499.5 Q 2610.5 544.5 2620.5 547.5 Q 2626.5 550.5 2625.5 557.5 Q 2625.5 564.5 2618.5 574.5 Q 2609.5 584.5 2597.5 591.5 C 2572.5 607.5 2571.5 608.5 2569.5 587.5 Q 2569.5 554.5 2531.5 515.5 L 2509.5 489.5 Q 2458.5 447.5 2418.5 419.5 Q 2411.5 416.5 2419.5 413.5 Q 2464.5 413.5 2537.5 470.5 Q 2537.5 471.5 2538.5 471.5 L 2570.5 499.5 Z" fill="lightgray"></path>
      </clipPath>
      <path clip-path="url(#make-me-a-hanzi-clip-20)" d="M 2577.5 581.5 L 2592.5 561.5 L 2563.5 520.5 L 2505.5 464.5 L 2424.5 417.5 " fill="none" id="make-me-a-hanzi-animation-20" stroke-dasharray="377 754" stroke-linecap="round"></path>

      <clipPath id="make-me-a-hanzi-clip-21">
      <path d="M 2643.5 416.5 Q 2643.5 417.5 2644.5 417.5 Q 2650.5 427.5 2637.5 451.5 Q 2627.5 475.5 2570.5 499.5 L 2531.5 515.5 Q 2473.5 539.5 2440.5 548.5 Q 2434.5 549.5 2434.5 542.5 Q 2435.5 533.5 2443.5 529.5 Q 2474.5 513.5 2509.5 489.5 L 2538.5 471.5 L 2613.5 420.5 Q 2617.5 416.5 2623.5 413.5 C 2638.5 404.5 2638.5 404.5 2643.5 416.5 Z" fill="lightgray"></path>
      </clipPath>
      <path clip-path="url(#make-me-a-hanzi-clip-21)" d="M 2443.5 539.5 L 2597.5 460.5 L 2637.5 423.5 " fill="none" id="make-me-a-hanzi-animation-21" stroke-dasharray="356 712" stroke-linecap="round"></path>

      <clipPath id="make-me-a-hanzi-clip-22">
      <path d="M 2522.5 363.5 Q 2550.5 370.5 2585.5 376.5 Q 2691.5 395.5 2718.5 388.5 C 2748.5 385.5 2761.5 429.5 2731.5 426.5 Q 2685.5 422.5 2643.5 416.5 L 2623.5 413.5 Q 2467.5 394.5 2343.5 360.5 Q 2324.5 356.5 2330.5 377.5 Q 2334.5 402.5 2341.5 427.5 Q 2345.5 449.5 2337.5 464.5 Q 2324.5 482.5 2301.5 496.5 Q 2291.5 503.5 2281.5 501.5 Q 2271.5 498.5 2277.5 479.5 Q 2292.5 439.5 2283.5 399.5 Q 2276.5 362.5 2259.5 346.5 Q 2241.5 330.5 2248.5 316.5 Q 2258.5 301.5 2274.5 290.5 Q 2286.5 284.5 2298.5 291.5 Q 2325.5 318.5 2484.5 354.5 L 2522.5 363.5 Z" fill="lightgray"></path>
      </clipPath>
      <path clip-path="url(#make-me-a-hanzi-clip-22)" d="M 2286.5 491.5 L 2314.5 444.5 L 2301.5 338.5 L 2337.5 337.5 L 2517.5 381.5 L 2706.5 407.5 L 2724.5 421.5 " fill="none" id="make-me-a-hanzi-animation-22" stroke-dasharray="724 1448" stroke-linecap="round"></path>

      <clipPath id="make-me-a-hanzi-clip-23">
      <path d="M 2718.5 388.5 Q 2718.5 358.5 2726.5 340.5 Q 2732.5 324.5 2744.5 334.5 Q 2769.5 355.5 2782.5 427.5 Q 2803.5 496.5 2812.5 505.5 Q 2821.5 517.5 2813.5 530.5 Q 2798.5 546.5 2771.5 566.5 Q 2761.5 573.5 2749.5 570.5 Q 2742.5 567.5 2743.5 555.5 Q 2762.5 516.5 2732.5 428.5 Q 2731.5 428.5 2731.5 426.5 L 2718.5 388.5 Z" fill="lightgray"></path>
      </clipPath>
      <path clip-path="url(#make-me-a-hanzi-clip-23)" d="M 2755.5 559.5 L 2782.5 517.5 L 2736.5 340.5 " fill="none" id="make-me-a-hanzi-animation-23" stroke-dasharray="361 722" stroke-linecap="round"></path>

      <clipPath id="make-me-a-hanzi-clip-24">
      <path d="M 2291.5 213.5 Q 2272.5 232.5 2247.5 238.5 Q 2241.5 241.5 2236.5 235.5 Q 2232.5 228.5 2235.5 215.5 Q 2263.5 154.5 2245.5 13.5 Q 2241.5 -10.5 2249.5 -30.5 Q 2259.5 -51.5 2276.5 -63.5 Q 2289.5 -73.5 2292.5 -62.5 Q 2299.5 -58.5 2302.5 -37.5 Q 2306.5 -21.5 2305.5 35.5 Q 2302.5 167.5 2309.5 174.5 C 2314.5 192.5 2313.5 193.5 2291.5 213.5 Z" fill="lightgray"></path>
      </clipPath>
      <path clip-path="url(#make-me-a-hanzi-clip-24)" d="M 2244.5 228.5 L 2270.5 195.5 L 2278.5 172.5 L 2274.5 3.5 L 2284.5 -60.5 " fill="none" id="make-me-a-hanzi-animation-24" stroke-dasharray="428 856" stroke-linecap="round"></path>

      <clipPath id="make-me-a-hanzi-clip-25">
      <path d="M 2512.5 221.5 Q 2626.5 240.5 2767.5 243.5 Q 2786.5 242.5 2795.5 230.5 Q 2802.5 223.5 2797.5 209.5 Q 2793.5 34.5 2779.5 9.5 Q 2775.5 -0.5 2762.5 1.5 Q 2734.5 5.5 2704.5 10.5 Q 2676.5 13.5 2696.5 -5.5 Q 2760.5 -54.5 2787.5 -92.5 Q 2799.5 -107.5 2812.5 -96.5 Q 2837.5 -69.5 2848.5 23.5 Q 2852.5 179.5 2872.5 208.5 Q 2887.5 227.5 2881.5 235.5 Q 2874.5 248.5 2824.5 281.5 Q 2806.5 294.5 2791.5 289.5 Q 2763.5 279.5 2711.5 271.5 Q 2605.5 261.5 2528.5 251.5 L 2475.5 244.5 Q 2423.5 238.5 2390.5 230.5 Q 2335.5 220.5 2291.5 213.5 C 2261.5 208.5 2280.5 167.5 2309.5 174.5 Q 2457.5 211.5 2462.5 212.5 L 2512.5 221.5 Z" fill="lightgray"></path>
      </clipPath>
      <path clip-path="url(#make-me-a-hanzi-clip-25)" d="M 2298.5 208.5 L 2322.5 196.5 L 2457.5 227.5 L 2549.5 241.5 L 2768.5 263.5 L 2804.5 260.5 L 2837.5 224.5 L 2826.5 170.5 L 2819.5 36.5 L 2811.5 -3.5 L 2794.5 -34.5 L 2763.5 -26.5 L 2697.5 4.5 " fill="none" id="make-me-a-hanzi-animation-25" stroke-dasharray="1062 2124" stroke-linecap="round"></path>

      <clipPath id="make-me-a-hanzi-clip-26">
      <path d="M 2640.5 151.5 Q 2558.5 136.5 2468.5 109.5 Q 2461.5 105.5 2457.5 108.5 Q 2454.5 112.5 2459.5 123.5 Q 2489.5 181.5 2512.5 221.5 L 2528.5 251.5 Q 2556.5 303.5 2568.5 317.5 Q 2578.5 327.5 2571.5 339.5 Q 2564.5 349.5 2522.5 363.5 C 2494.5 373.5 2476.5 379.5 2484.5 354.5 Q 2484.5 350.5 2488.5 340.5 Q 2500.5 312.5 2475.5 244.5 L 2462.5 212.5 L 2436.5 158.5 Q 2418.5 124.5 2375.5 86.5 Q 2363.5 73.5 2368.5 64.5 Q 2375.5 48.5 2401.5 32.5 Q 2411.5 23.5 2423.5 35.5 Q 2457.5 68.5 2629.5 123.5 Q 2642.5 127.5 2651.5 133.5 C 2678.5 146.5 2669.5 157.5 2640.5 151.5 Z" fill="lightgray"></path>
      </clipPath>
      <path clip-path="url(#make-me-a-hanzi-clip-26)" d="M 2492.5 349.5 L 2528.5 323.5 L 2491.5 225.5 L 2440.5 130.5 L 2428.5 84.5 L 2456.5 83.5 L 2581.5 124.5 L 2633.5 138.5 L 2644.5 135.5 " fill="none" id="make-me-a-hanzi-animation-26" stroke-dasharray="657 1314" stroke-linecap="round"></path>

      <clipPath id="make-me-a-hanzi-clip-27">
      <path d="M 2651.5 133.5 Q 2690.5 67.5 2699.5 63.5 Q 2706.5 60.5 2714.5 68.5 Q 2721.5 77.5 2722.5 100.5 Q 2723.5 137.5 2639.5 199.5 Q 2629.5 206.5 2624.5 205.5 Q 2620.5 204.5 2618.5 194.5 Q 2618.5 188.5 2640.5 151.5 L 2651.5 133.5 Z" fill="lightgray"></path>
      </clipPath>
      <path clip-path="url(#make-me-a-hanzi-clip-27)" d="M 2626.5 197.5 L 2694.5 111.5 L 2704.5 73.5 " fill="none" id="make-me-a-hanzi-animation-27" stroke-dasharray="277 554" stroke-linecap="round"></path>

      <clipPath id="make-me-a-hanzi-clip-28">
      <path d="M 3506.0 723.5 L 3504.0 707.5 Q 3505.0 700.5 3501.0 685.5 Q 3491.0 638.5 3446.0 575.5 Q 3439.0 564.5 3398.0 509.5 L 3342.0 439.5 Q 3239.0 320.5 3158.0 268.5 L 3132.0 251.5 Q 3127.0 247.5 3128.0 241.5 Q 3129.0 237.5 3140.0 240.5 L 3166.0 249.5 Q 3212.0 264.5 3271.0 307.5 Q 3331.0 350.5 3357.0 373.5 Q 3431.0 435.5 3499.0 537.5 L 3554.0 617.5 L 3569.0 649.5 L 3575.0 660.5 Q 3577.0 666.5 3588.0 677.5 L 3598.0 689.5 Q 3611.0 709.5 3567.0 738.5 Q 3536.0 761.5 3523.0 763.5 Q 3510.0 764.5 3507.0 749.5 L 3506.0 723.5 Z" fill="lightgray"></path>
      </clipPath>
      <path clip-path="url(#make-me-a-hanzi-clip-28)" d="M 3521.0 749.5 L 3548.0 698.5 L 3521.0 631.5 L 3439.0 508.5 L 3354.0 408.5 L 3283.0 341.5 L 3202.0 280.5 L 3134.0 244.5 " fill="none" id="make-me-a-hanzi-animation-28" stroke-dasharray="813 1626" stroke-linecap="round"></path>

      <clipPath id="make-me-a-hanzi-clip-29">
      <path d="M 3554.0 617.5 L 3582.0 588.5 L 3672.0 483.5 L 3786.0 342.5 Q 3808.0 315.5 3818.0 306.5 Q 3843.0 287.5 3866.0 286.5 Q 3889.0 285.5 3926.0 290.5 L 3978.0 297.5 Q 3997.0 298.5 4009.0 303.5 L 4029.0 308.5 Q 4039.0 311.5 4041.0 316.5 Q 4041.0 320.5 4033.0 325.5 L 4003.0 337.5 Q 3928.0 368.5 3916.0 374.5 Q 3841.0 412.5 3782.0 457.5 L 3721.0 507.5 L 3569.0 649.5 C 3547.0 669.5 3533.0 639.5 3554.0 617.5 Z" fill="lightgray"></path>
      </clipPath>
      <path clip-path="url(#make-me-a-hanzi-clip-29)" d="M 3572.0 641.5 L 3580.0 614.5 L 3761.0 428.5 L 3854.0 346.5 L 3900.0 332.5 L 4032.0 316.5 " fill="none" id="make-me-a-hanzi-animation-29" stroke-dasharray="721 1442" stroke-linecap="round"></path>

      <clipPath id="make-me-a-hanzi-clip-30">
      <path d="M 3600.0 374.5 L 3589.0 371.5 Q 3577.0 367.5 3544.0 361.5 L 3424.0 339.5 L 3361.0 333.5 Q 3348.0 325.5 3370.0 309.5 L 3388.0 302.5 L 3404.0 300.5 Q 3421.0 297.5 3456.0 303.5 L 3524.0 309.5 L 3625.0 323.5 L 3670.0 333.5 Q 3682.0 334.5 3684.0 338.5 L 3687.0 343.5 Q 3691.0 350.5 3672.0 362.5 Q 3626.0 385.5 3617.0 381.5 Q 3608.0 376.5 3600.0 374.5 Z" fill="lightgray"></path>
      </clipPath>
      <path clip-path="url(#make-me-a-hanzi-clip-30)" d="M 3370.0 323.5 L 3431.0 319.5 L 3623.0 352.5 L 3678.0 345.5 " fill="none" id="make-me-a-hanzi-animation-30" stroke-dasharray="439 878" stroke-linecap="round"></path>

      <clipPath id="make-me-a-hanzi-clip-31">
      <path d="M 3398.0 183.5 L 3382.0 190.5 L 3366.0 195.5 L 3344.0 199.5 Q 3330.0 200.5 3325.0 196.5 Q 3321.0 191.5 3323.0 186.5 Q 3329.0 178.5 3334.0 173.5 Q 3349.0 159.5 3354.0 138.5 L 3358.0 117.5 L 3374.0 -40.5 Q 3374.0 -48.5 3379.0 -63.5 Q 3385.0 -79.5 3394.0 -83.5 Q 3398.0 -88.5 3405.0 -87.5 Q 3412.0 -86.5 3416.0 -70.5 L 3419.0 -52.5 L 3417.0 -11.5 L 3410.0 73.5 Q 3403.0 141.5 3402.0 147.5 C 3398.0 177.5 3398.0 183.5 3398.0 183.5 Z" fill="lightgray"></path>
      </clipPath>
      <path clip-path="url(#make-me-a-hanzi-clip-31)" d="M 3332.0 189.5 L 3374.0 162.5 L 3402.0 -77.5 " fill="none" id="make-me-a-hanzi-animation-31" stroke-dasharray="420 840" stroke-linecap="round"></path>

      <clipPath id="make-me-a-hanzi-clip-32">
      <path d="M 3711.0 1.5 L 3729.0 57.5 Q 3747.0 121.5 3763.0 142.5 L 3776.0 163.5 Q 3786.0 173.5 3786.0 180.5 Q 3787.0 187.5 3774.0 200.5 Q 3761.0 213.5 3749.0 219.5 Q 3716.0 241.5 3698.0 239.5 L 3672.0 233.5 Q 3667.0 232.5 3630.0 221.5 Q 3594.0 210.5 3533.0 201.5 L 3444.0 187.5 L 3398.0 183.5 C 3368.0 180.5 3373.0 141.5 3402.0 147.5 L 3515.0 169.5 L 3614.0 184.5 Q 3634.0 187.5 3645.0 187.5 Q 3656.0 187.5 3672.0 179.5 L 3675.0 176.5 L 3679.0 166.5 Q 3679.0 159.5 3675.0 140.5 L 3646.0 13.5 C 3639.0 -15.5 3702.0 -27.5 3711.0 1.5 Z" fill="lightgray"></path>
      </clipPath>
      <path clip-path="url(#make-me-a-hanzi-clip-32)" d="M 3408.0 154.5 L 3422.0 169.5 L 3645.0 208.5 L 3703.0 201.5 L 3726.0 172.5 L 3690.0 46.5 L 3654.0 19.5 " fill="none" id="make-me-a-hanzi-animation-32" stroke-dasharray="646 1292" stroke-linecap="round"></path>

      <clipPath id="make-me-a-hanzi-clip-33">
      <path d="M 3734.0 -24.5 L 3734.0 -18.5 Q 3734.0 -14.5 3726.0 -8.5 Q 3715.0 -2.5 3711.0 1.5 C 3689.0 18.5 3676.0 16.5 3646.0 13.5 L 3417.0 -11.5 C 3387.0 -14.5 3389.0 -55.5 3419.0 -52.5 L 3674.0 -30.5 L 3714.0 -30.5 Q 3728.0 -30.5 3734.0 -24.5 Z" fill="lightgray"></path>
      </clipPath>
      <path clip-path="url(#make-me-a-hanzi-clip-33)" d="M 3426.0 -45.5 L 3441.0 -29.5 L 3641.0 -9.5 L 3688.0 -11.5 L 3727.0 -21.5 " fill="none" id="make-me-a-hanzi-animation-33" stroke-dasharray="438 876" stroke-linecap="round"></path>

</g>
</svg>
